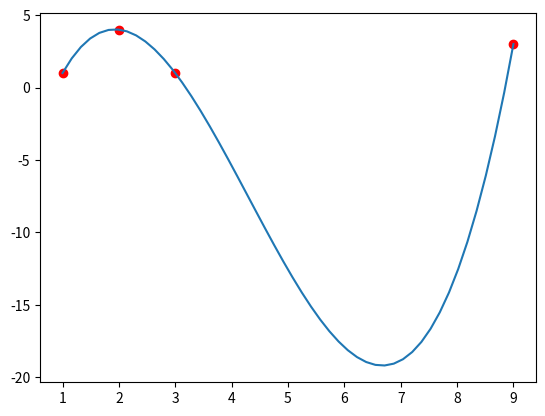

Write Python code to recreate this figure.
import numpy as np
import matplotlib.pyplot as plt
from scipy.optimize import curve_fit

def poly3d(x, a, b, c, d):
    return a + b*x + c*x**2 + d*x**3

# initial data to fit
x, y = np.array([(1, 1), (2, 4), (3, 1), (9, 3)]).T
# fit poly3d to x, y
coefs_poly3d, _ = curve_fit(poly3d, x, y)

# initialize some points
x_data = np.linspace(min(x), max(x), 50)
# transform x_data to y-axis values via poly3d
y_data = poly3d(x_data, *coefs_poly3d)
# plot the points
plt.plot(x, y, 'ro', x_data, y_data);
